Run: headless pygame with SDL's dummy video driver; simulated clock (each Clock.tick advances the game by its frame time, no real sleeping); random seed 0; keys injected as events and as key.get_pressed() state; no mouse input.
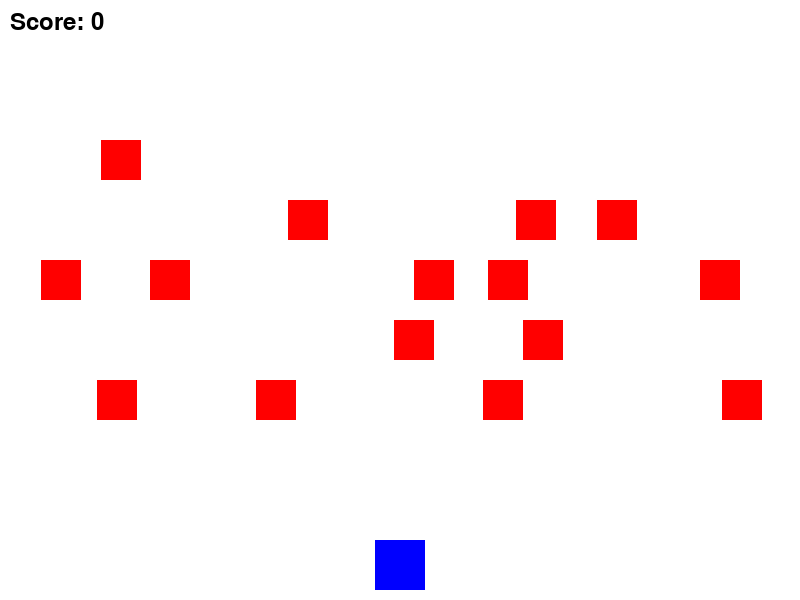
Frame 1 of 2 · flips 1–60 · no input
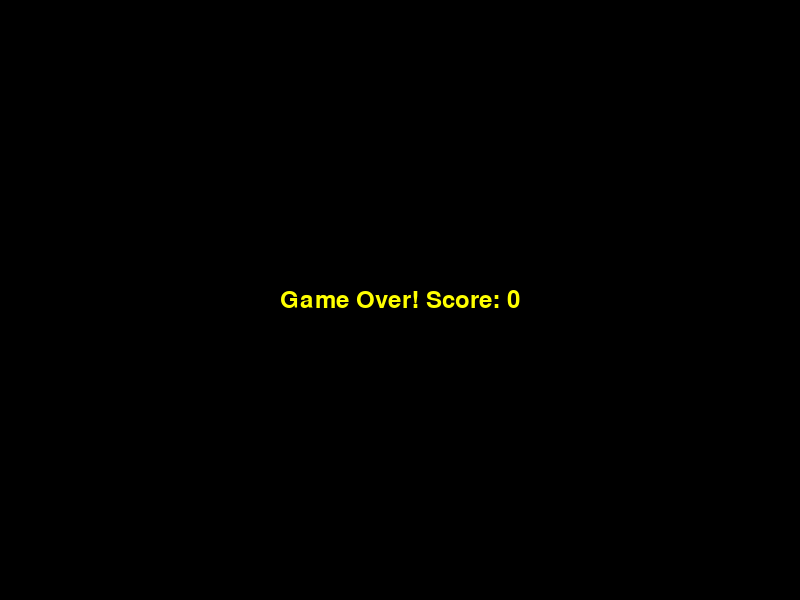
Frame 2 of 2 · flips 61–180 · tapped SPACE, RETURN · held RIGHT (→), D (game ended)

The pygame program that drew these frames:

import pygame
import sys
import random

# Configuration globale
WIDTH, HEIGHT = 800, 600
FPS = 60
WHITE  = (255, 255, 255)
BLACK  = (0, 0, 0)  # Nouvelle couleur pour l'écran de fin
BLUE   = (0, 0, 255)
RED    = (255, 0, 0)
YELLOW = (255, 255, 0)  # Nouvelle couleur pour le texte "Game Over"

class Player:
    def __init__(self):
        self.width = 50
        self.height = 50
        self.speed = 5
        self.rect = pygame.Rect(WIDTH//2 - self.width//2,
                                HEIGHT - self.height - 10,
                                self.width, self.height)

    def handle_keys(self, keys):
        if keys[pygame.K_LEFT] and self.rect.left > 0:
            self.rect.x -= self.speed
        if keys[pygame.K_RIGHT] and self.rect.right < WIDTH:
            self.rect.x += self.speed
        if keys[pygame.K_UP] and self.rect.top > 0:
            self.rect.y -= self.speed
        if keys[pygame.K_DOWN] and self.rect.bottom < HEIGHT:
            self.rect.y += self.speed

    def draw(self, surface):
        pygame.draw.rect(surface, BLUE, self.rect)

class Enemy:
    def __init__(self):
        self.width = 40
        self.height = 40
        self.reset()

    def reset(self):
        self.rect = pygame.Rect(
            random.randint(0, WIDTH - self.width),
            -self.height,  # démarre juste au-dessus de l'écran
            self.width,
            self.height
        )
        self.speed = random.randint(3, 7)

    def update(self, game):
        self.rect.y += self.speed
        if self.rect.top > HEIGHT:
            game.increase_score()  # Augmente le score si l'ennemi sort de l'écran
            self.reset()

    def draw(self, surface):
        pygame.draw.rect(surface, RED, self.rect)

# Nouvelle fonction pour afficher du texte sur l'écran
def show_text(surface, text, font, color, pos):
    text_obj = font.render(text, True, color)
    surface.blit(text_obj, pos)

class Game:
    def __init__(self):
        pygame.init()
        self.screen = pygame.display.set_mode((WIDTH, HEIGHT))
        pygame.display.set_caption("Dodge Game - Étape 4")
        self.clock = pygame.time.Clock()
        
        self.font = pygame.font.SysFont(None, 36)  # Nouvelle police pour le texte
        
        self.player = Player()
        self.enemies = [Enemy() for _ in range(15)]
        
        self.score = 0  # Nouveau système de score
        self.game_over = False  # Nouvelle variable pour gérer la fin du jeu

    def increase_score(self):
        self.score += 1

    def run(self):
        while not self.game_over:
            for event in pygame.event.get():
                if event.type == pygame.QUIT:
                    pygame.quit()
                    sys.exit()

            keys = pygame.key.get_pressed()
            self.player.handle_keys(keys)
            
            for enemy in self.enemies:
                enemy.update(self)
                
                if enemy.rect.colliderect(self.player.rect):  # Détection de collision
                    self.game_over = True  # Fin du jeu en cas de collision

            self.screen.fill(WHITE)
            self.player.draw(self.screen)
            for enemy in self.enemies:
                enemy.draw(self.screen)
            
            # Affichage du score à l'écran
            show_text(self.screen, "Score: " + str(self.score),
                      self.font, BLACK, (10, 10))
            
            pygame.display.flip()
            self.clock.tick(FPS)

        self.show_game_over()

    # Nouvelle méthode pour afficher l'écran de fin
    def show_game_over(self):
        self.screen.fill(BLACK)
        game_over_text = self.font.render("Game Over! Score: " + str(self.score),
                                          True, YELLOW)
        self.screen.blit(
            game_over_text,
            (WIDTH//2 - game_over_text.get_width()//2,
             HEIGHT//2 - game_over_text.get_height()//2)
        )
        pygame.display.flip()
        pygame.time.wait(1000)  # Pause avant de quitter le jeu
        pygame.quit()
        sys.exit()

game = Game()
game.run()
